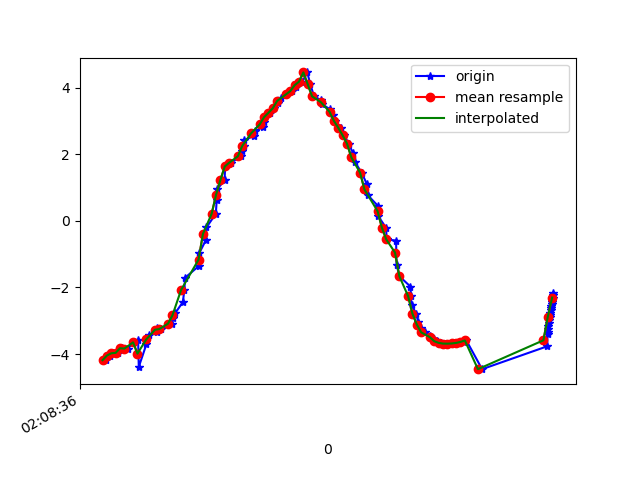

Data behind this chart, as committed beside it:
1617761316178, 456952818337816, -4.185736, -5.1608377, 7.2031507
1617761316194, 456952837568586, -4.046, -5.235, 7.23
1617761316210, 456952856799356, -3.979, -5.176, 7.308
1617761316229, 456952876030126, -3.966, -5.238, 7.272
1617761316248, 456952895260896, -3.826, -5.199, 7.374
1617761316276, 456952914491666, -3.837, -5.18, 7.381
1617761316305, 456952933722436, -3.651, -5.23, 7.44
1617761316323, 456952952953206, -3.592, -5.18, 7.504
1617761316326, 456952972183976, -4.386, -5.249, 7.018
1617761316361, 456952991414746, -3.706, -5.207, 7.429
1617761316372, 456953010645516, -3.421, -5.142, 7.609
1617761316408, 456953029876286, -3.336, -5.211, 7.6
1617761316411, 456953049107056, -3.209, -5.193, 7.667
1617761316430, 456953068337826, -3.251, -5.287, 7.584
1617761316478, 456953087568596, -3.088, -5.632, 7.401
1617761316481, 456953106799366, -2.916, -6.084, 7.108
1617761316493, 456953126030136, -2.771, -6.726, 6.566
1617761316528, 456953145260906, -2.442, -7.429, 5.906
1617761316535, 456953164491676, -2.073, -8.002, 5.264
1617761316538, 456953183722446, -1.712, -8.527, 4.517
1617761316601, 456953202953216, -1.358, -8.978, 3.686
1617761316603, 456953222183986, -0.971, -9.339, 2.807
1617761316633, 456953241414756, -0.5864, -9.614, 1.81
1617761316636, 456953260645526, -0.1992, -9.773, 0.6929
1617761316679, 456953279876296, 0.2116, -9.787, -0.4678
1617761316683, 456953299107066, 0.6097, -9.663, -1.513
1617761316686, 456953318337836, 0.948, -9.48, -2.295
1617761316719, 456953337568606, 1.226, -9.313, -2.796
1617761316722, 456953356799376, 1.631, -9.109, -3.226
1617761316748, 456953376030146, 1.742, -9.046, -3.343
1617761316796, 456953395260916, 1.936, -8.954, -3.48
1617761316801, 456953414491686, 2.086, -8.876, -3.593
1617761316806, 456953433722456, 2.244, -8.792, -3.702
1617761316809, 456953452953226, 2.413, -8.716, -3.776
1617761316855, 456953472183996, 2.558, -8.659, -3.81
1617761316858, 456953491414766, 2.684, -8.627, -3.797
1617761316895, 456953510645536, 2.82, -8.613, -3.728
1617761316899, 456953529876306, 2.966, -8.612, -3.616
1617761316902, 456953549107076, 3.111, -8.625, -3.46
1617761316929, 456953568337846, 3.241, -8.658, -3.251
1617761316947, 456953587568616, 3.379, -8.699, -2.992
1617761316964, 456953606799386, 3.525, -8.728, -2.727
1617761316977, 456953626030156, 3.672, -8.748, -2.457
1617761317002, 456953645260926, 3.794, -8.779, -2.137
1617761317027, 456953664491696, 3.893, -8.824, -1.739
1617761317045, 456953683722466, 4.013, -8.835, -1.372
1617761317048, 456953702953236, 4.128, -8.825, -1.058
1617761317076, 456953722184006, 4.176, -8.832, -0.7762
1617761317098, 456953741414776, 4.454, -8.665, 1.056
1617761317112, 456953760645546, 4.101, -8.878, 0.6341
1617761317129, 456953779876316, 3.736, -9.046, 0.507
1617761317161, 456953799107086, 3.626, -9.08, 0.6653
1617761317166, 456953818337856, 3.5, -9.131, 0.6488
1617761317200, 456953837568626, 3.356, -9.185, 0.6414
1617761317217, 456953856799396, 3.191, -9.237, 0.7382
1617761317223, 456953876030166, 3, -9.286, 0.9034
1617761317252, 456953895260936, 2.792, -9.334, 1.061
1617761317268, 456953914491706, 2.565, -9.384, 1.182
1617761317287, 456953933722476, 2.317, -9.437, 1.272
1617761317307, 456953952953246, 2.047, -9.486, 1.369
1617761317317, 456953972184016, 1.759, -9.518, 1.536
... 47 more rows
